Run: headless pygame with SDL's dummy video driver; simulated clock (each Clock.tick advances the game by its frame time, no real sleeping); random seed 0; keys injected as events and as key.get_pressed() state; no mouse input.
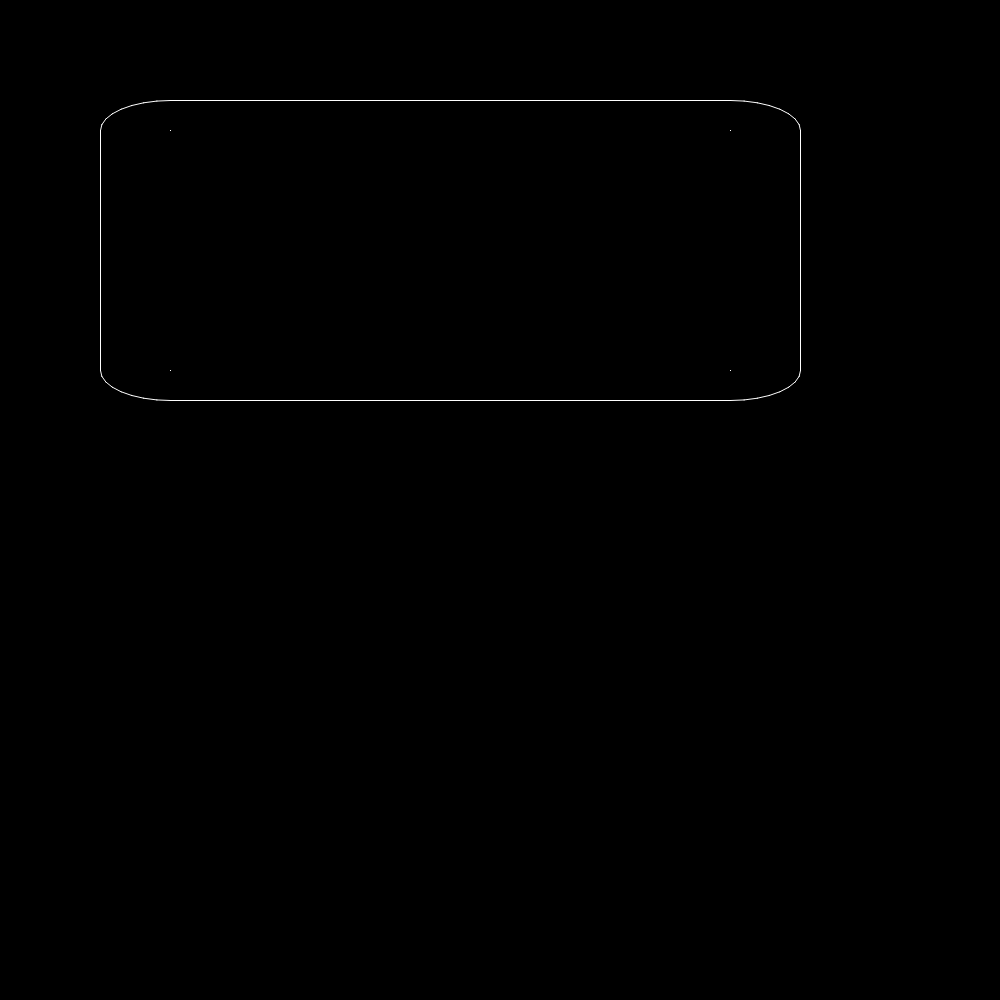
Frame 1 of 4 · flips 1–60 · no input
Frame 2 of 4 · flips 61–180 · tapped SPACE, RETURN · held RIGHT (→), D · screen unchanged from frame 1, image omitted
Frame 3 of 4 · flips 181–300 · held DOWN (↓), S · screen unchanged from frame 2, image omitted
Frame 4 of 4 · flips 301–420 · held LEFT (←), A, UP (↑), W · screen unchanged from frame 3, image omitted

The pygame program that drew these frames:

import pygame
from math import sin, cos, pi
from time import sleep
ancho = 1000
alto = 1000
screen = pygame.display.set_mode((ancho, alto))
running = True

WHITE = (255, 255, 255)
BLUE = (0, 0, 255)
BLACK = (0, 0, 0)
GRIS = (100, 100, 100)
ROJO = (255, 10, 10)


def lineas(punto0, punto1, redondez):
    x0, y0 = punto0
    x1, y1 = punto1

    # Linea vertical izquierda
    pygame.draw.aaline(screen, WHITE, (x0, y0+(redondez*(y1-y0)/2)), (x0, y1-(redondez*(y1-y0)/2)))

    # Linea vertical derecha
    pygame.draw.aaline(screen, WHITE, (x1, y0+(redondez*(y1-y0)/2)), (x1, y1-(redondez*(y1-y0)/2)))

    # Linea horizontal superior
    pygame.draw.aaline(screen, WHITE, (x0+(redondez*(x1-x0)/2), y0), (x1-(redondez*(x1-x0)/2), y0))

    # Linea horizontal inferior
    pygame.draw.aaline(screen, WHITE, (x0+(redondez*(x1-x0)/2), y1), (x1-(redondez*(x1-x0)/2), y1))


def bordes(punto0, punto1, redondez):
    x0, y0 = punto0
    x1, y1 = punto1
    cantidad_rectas = 8

    # Centro auxiliar inferior derecho
    centro0x, centro0y = x1-(redondez*(x1-x0)/2), y1-(redondez*(y1-y0)/2)
    pygame.draw.aaline(screen, WHITE, (centro0x, centro0y), (centro0x, centro0y))

    for i in range(0, cantidad_rectas):
        # Calculamos los cuatro puntos para la siguiente recta.
        angulo1 = i * (0.5*pi/cantidad_rectas)
        angulo2 = (i+1) * (0.5*pi/cantidad_rectas)
        print(f'Angulos: {angulo1} {angulo2}')
        a = centro0x + (redondez*(x1-x0)/2)*cos(angulo1)
        b = centro0y + (redondez*(y1-y0)/2)*sin(angulo1)
        c = centro0x + (redondez*(x1-x0)/2)*cos(angulo2)
        d = centro0y + (redondez*(y1-y0)/2)*sin(angulo2)
        # if i == 0:
        pygame.draw.aaline(screen, WHITE, (a, b), (c, d))

    # Centro auxiliar inferior izquierdo
    centro0x, centro0y = x0+(redondez*(x1-x0)/2), y1-(redondez*(y1-y0)/2)
    pygame.draw.aaline(screen, WHITE, (centro0x, centro0y), (centro0x, centro0y))

    for i in range(0, cantidad_rectas):
        # Calculamos los cuatro puntos para la siguiente recta.
        angulo1 = 0.5*pi + i * (0.5*pi/cantidad_rectas)
        angulo2 = 0.5*pi + (i+1) * (0.5*pi/cantidad_rectas)
        print(f'Angulos: {angulo1} {angulo2}')
        a = centro0x + (redondez*(x1-x0)/2)*cos(angulo1)
        b = centro0y + (redondez*(y1-y0)/2)*sin(angulo1)
        c = centro0x + (redondez*(x1-x0)/2)*cos(angulo2)
        d = centro0y + (redondez*(y1-y0)/2)*sin(angulo2)
        # if i == 0:
        pygame.draw.aaline(screen, WHITE, (a, b), (c, d))

    # Centro auxiliar superior izquierdo
    centro0x, centro0y = x0+(redondez*(x1-x0)/2), y0+(redondez*(y1-y0)/2)
    pygame.draw.aaline(screen, WHITE, (centro0x, centro0y), (centro0x, centro0y))

    for i in range(0, cantidad_rectas):
        # Calculamos los cuatro puntos para la siguiente recta.
        angulo1 = pi + i * (0.5*pi/cantidad_rectas)
        angulo2 = pi + (i+1) * (0.5*pi/cantidad_rectas)
        print(f'Angulos: {angulo1} {angulo2}')
        a = centro0x + (redondez*(x1-x0)/2)*cos(angulo1)
        b = centro0y + (redondez*(y1-y0)/2)*sin(angulo1)
        c = centro0x + (redondez*(x1-x0)/2)*cos(angulo2)
        d = centro0y + (redondez*(y1-y0)/2)*sin(angulo2)
        # if i == 0:
        pygame.draw.aaline(screen, WHITE, (a, b), (c, d))

    # Centro auxiliar superior derecho
    centro0x, centro0y = x1-(redondez*(x1-x0)/2), y0+(redondez*(y1-y0)/2)
    pygame.draw.aaline(screen, WHITE, (centro0x, centro0y), (centro0x, centro0y))

    for i in range(0, cantidad_rectas):
        # Calculamos los cuatro puntos para la siguiente recta.
        angulo1 = 1.5*pi + i * (0.5*pi/cantidad_rectas)
        angulo2 = 1.5*pi + (i+1) * (0.5*pi/cantidad_rectas)
        print(f'Angulos: {angulo1} {angulo2}')
        a = centro0x + (redondez*(x1-x0)/2)*cos(angulo1)
        b = centro0y + (redondez*(y1-y0)/2)*sin(angulo1)
        c = centro0x + (redondez*(x1-x0)/2)*cos(angulo2)
        d = centro0y + (redondez*(y1-y0)/2)*sin(angulo2)
        # if i == 0:
        pygame.draw.aaline(screen, WHITE, (a, b), (c, d))


def rectangulo_con_bordes(punto0, punto1, redondez):
    pass


if __name__ == '__main__':
    while running:
        punto0 = (100, 100)
        punto1 = (800, 400)
        event = pygame.event.poll()
        if event.type == pygame.QUIT:
            running = False
        screen.fill(BLACK)
        lineas(punto0, punto1, 0.2)
        bordes(punto0, punto1, 0.2)
        pygame.display.flip()
